Run: headless pygame with SDL's dummy video driver; simulated clock (each Clock.tick advances the game by its frame time, no real sleeping); random seed 0; keys injected as events and as key.get_pressed() state; no mouse input.
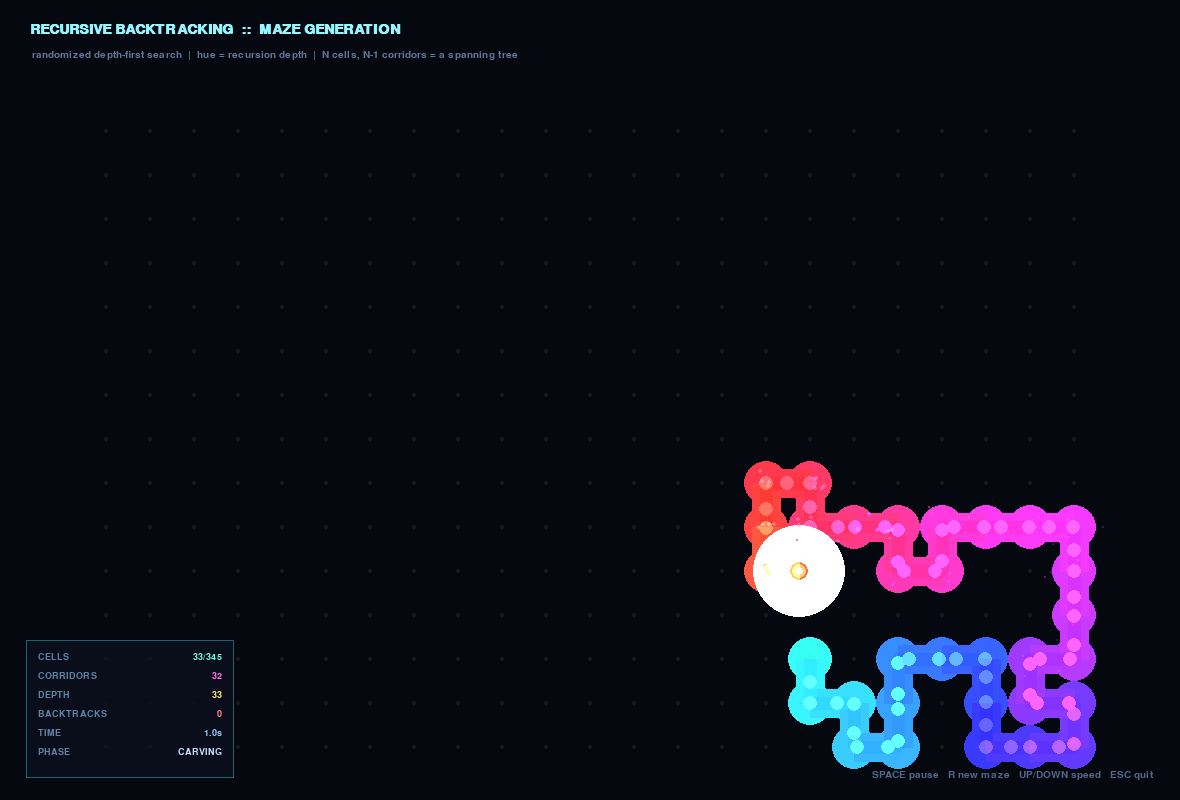
Frame 1 of 4 · flips 1–60 · no input
Frame 2 of 4 · flips 61–180 · tapped SPACE, RETURN · held RIGHT (→), D · screen unchanged from frame 1, image omitted
Frame 3 of 4 · flips 181–300 · held DOWN (↓), S · screen unchanged from frame 2, image omitted
Frame 4 of 4 · flips 301–420 · held LEFT (←), A, UP (↑), W · screen unchanged from frame 3, image omitted

The pygame program that drew these frames:

"""
=============================================================================
 RECURSIVE BACKTRACKING — MAZE GENERATION, VISUALIZED
=============================================================================

 A maze generator is really just a depth-first search that eats its own path.

 THE ALGORITHM (recursive backtracking / randomized DFS):
   1. Start at a random cell. Mark it visited. Push it on a stack.
   2. Look at the current cell's unvisited neighbours.
        - If there is at least one: pick one at random, knock down the wall
          between them, mark it visited, push it, and move there.
        - If there are none: pop the stack (BACKTRACK) and step back to the
          previous cell.
   3. Repeat until the stack is empty. Every cell has now been visited.

 WHY IT WORKS:
   Each cell is added to the maze exactly once, and each time we add one we
   carve exactly one corridor into it. So for N cells we carve N-1 corridors:
   that is precisely the definition of a SPANNING TREE. A tree has no cycles
   and is fully connected, which means the finished maze is "perfect" — there
   is exactly ONE path between any two cells, and no loops anywhere.

 THE FINALE:
   Once carving finishes we find the maze's DIAMETER — the longest possible
   path between any two cells — using the classic double-BFS trick:
   BFS from anywhere to find the farthest cell A, then BFS from A to find the
   farthest cell B. A->B is the longest corridor in the maze, and we light it
   up in gold.

 VISUALS:
   Corridors are drawn as glowing neon strokes whose hue is mapped to the
   RECURSION DEPTH at the moment they were carved, so you can literally see
   how deep the search has burrowed. Additive blending gives the bloom, a
   fading trail surface gives the comet tail, and the carve head is tweened
   between cells with a smoothstep ease so nothing ever snaps.

 CONTROLS:
   SPACE  pause / resume
   R      regenerate a brand new maze
   UP/DN  faster / slower carving
   ESC    quit

 Requires: pygame   ->   pip install pygame
 Run with: python maze_recursive_backtracking.py
=============================================================================
"""

import math
import random
import colorsys
import pygame

# ---------------------------------------------------------------------------
# CONFIGURATION
# ---------------------------------------------------------------------------
WIDTH, HEIGHT = 1180, 800          # window size
COLS, ROWS = 23, 15                # maze grid in cells
CELL = 44                          # pixels per cell
MARGIN_TOP = 78                    # leaves room for the title bar
CORRIDOR_W = 13                    # thickness of the carved corridor core
DEFAULT_SPEED = 33.0               # cell-moves per second
BG = (6, 8, 16)                    # near-black navy background

# Maze is centred horizontally, pushed down by MARGIN_TOP.
GRID_W, GRID_H = COLS * CELL, ROWS * CELL
OX = (WIDTH - GRID_W) // 2 + CELL // 2
OY = MARGIN_TOP + (HEIGHT - MARGIN_TOP - GRID_H) // 2 + CELL // 2


def cell_xy(c, r):
    """Pixel centre of grid cell (c, r)."""
    return (OX + c * CELL, OY + r * CELL)


def depth_color(depth):
    """Map recursion depth -> a saturated neon colour (the 'colour story')."""
    hue = (0.48 + depth * 0.017) % 1.0        # starts cyan, sweeps the spectrum
    r, g, b = colorsys.hsv_to_rgb(hue, 0.80, 1.0)
    return (int(r * 255), int(g * 255), int(b * 255))


def smoothstep(t):
    """Ease-in-out curve so the carve head accelerates and decelerates."""
    return t * t * (3.0 - 2.0 * t)


# ---------------------------------------------------------------------------
# PURE MAZE LOGIC  (no pygame in here — this is the actual algorithm)
# ---------------------------------------------------------------------------
class MazeGen:
    """Iterative randomized depth-first search with an explicit stack.

    Calling step() advances the search by exactly one cell-move and returns a
    small event describing what happened, so the renderer can animate it.
    """

    DIRS = [(0, -1), (1, 0), (0, 1), (-1, 0)]   # N, E, S, W

    def __init__(self, cols, rows, seed=None):
        self.cols, self.rows = cols, rows
        self.rng = random.Random(seed)
        self.visited = set()
        self.links = set()          # frozenset({cellA, cellB}) for each corridor
        self.depth_of = {}          # cell -> stack depth when it was carved
        self.carved = 0
        self.backtracks = 0
        self.done = False

        start = (self.rng.randrange(cols), self.rng.randrange(rows))
        self.stack = [start]
        self.visited.add(start)
        self.depth_of[start] = 0
        self.carved = 1

    def neighbours(self, cell):
        """Unvisited, in-bounds neighbours of a cell."""
        c, r = cell
        out = []
        for dc, dr in self.DIRS:
            n = (c + dc, r + dr)
            if 0 <= n[0] < self.cols and 0 <= n[1] < self.rows and n not in self.visited:
                out.append(n)
        return out

    def step(self):
        """Advance one move. Returns ('carve'|'backtrack'|'done', frm, to, depth)."""
        if not self.stack:
            self.done = True
            return ("done", None, None, 0)

        current = self.stack[-1]
        options = self.neighbours(current)

        if options:
            # --- carve forward into a random unvisited neighbour -------------
            nxt = self.rng.choice(options)
            self.links.add(frozenset((current, nxt)))
            self.visited.add(nxt)
            self.stack.append(nxt)
            depth = len(self.stack)
            self.depth_of[nxt] = depth
            self.carved += 1
            return ("carve", current, nxt, depth)

        # --- dead end: pop and retreat one cell -----------------------------
        self.stack.pop()
        self.backtracks += 1
        if self.stack:
            return ("backtrack", current, self.stack[-1], len(self.stack))
        self.done = True
        return ("done", current, current, 0)

    # -- graph helpers used for the finale ----------------------------------
    def adjacency(self):
        """Turn the link set into a cell -> [neighbours] dictionary."""
        adj = {}
        for link in self.links:
            a, b = tuple(link)
            adj.setdefault(a, []).append(b)
            adj.setdefault(b, []).append(a)
        return adj

    def diameter_path(self):
        """Longest path in the maze, via the double-BFS trick. Returns a list."""
        adj = self.adjacency()
        if not adj:
            return []

        def bfs(src):
            prev = {src: None}
            queue = [src]
            last = src
            while queue:
                nxt_queue = []
                for cell in queue:
                    last = cell
                    for nb in adj.get(cell, ()):
                        if nb not in prev:
                            prev[nb] = cell
                            nxt_queue.append(nb)
                queue = nxt_queue
            return last, prev

        far_a, _ = bfs(next(iter(adj)))
        far_b, prev = bfs(far_a)

        path, node = [], far_b
        while node is not None:
            path.append(node)
            node = prev[node]
        return path


# ---------------------------------------------------------------------------
# RENDER HELPERS
# ---------------------------------------------------------------------------
def make_glow(radius, color):
    """Pre-render a soft radial glow sprite for cheap additive blitting."""
    size = radius * 2
    surf = pygame.Surface((size, size), pygame.SRCALPHA)
    for i in range(radius, 0, -1):
        a = int(255 * (i / radius) ** 3.0 * 0.42)
        pygame.draw.circle(surf, (*color, a), (radius, radius), i)
    return surf


class Spark:
    """A single glowing particle flung off the carve head."""

    def __init__(self, x, y, color):
        ang = random.uniform(0, math.tau)
        spd = random.uniform(28, 165)
        self.x, self.y = x, y
        self.vx, self.vy = math.cos(ang) * spd, math.sin(ang) * spd
        self.life = self.max_life = random.uniform(0.30, 0.75)
        self.color = color

    def update(self, dt):
        self.x += self.vx * dt
        self.y += self.vy * dt
        self.vx *= 0.94                 # drag, so sparks settle rather than fly off
        self.vy *= 0.94
        self.life -= dt
        return self.life > 0

    def draw(self, surf):
        f = max(0.0, self.life / self.max_life)
        c = tuple(int(v * f) for v in self.color)
        pygame.draw.circle(surf, c, (int(self.x), int(self.y)), max(1, int(3 * f)))


class Ring:
    """Expanding ring pulse — fired on every backtrack (a 'dead end' signal)."""

    def __init__(self, x, y, color):
        self.x, self.y = x, y
        self.r = 4.0
        self.life = self.max_life = 0.45
        self.color = color

    def update(self, dt):
        self.r += 150 * dt
        self.life -= dt
        return self.life > 0

    def draw(self, surf):
        f = max(0.0, self.life / self.max_life)
        c = tuple(int(v * f * 0.9) for v in self.color)
        pygame.draw.circle(surf, c, (int(self.x), int(self.y)), int(self.r), 2)


# ---------------------------------------------------------------------------
# MAIN VISUALIZER
# ---------------------------------------------------------------------------
class Visualizer:
    def __init__(self, screen):
        self.screen = screen

        # Persistent layers. `core` holds the solid corridor strokes, `glow`
        # holds the wide soft bloom. Both are only ever ADDED to, so a finished
        # maze costs two blits per frame no matter how large it is.
        self.core = pygame.Surface((WIDTH, HEIGHT), pygame.SRCALPHA)
        self.glow = pygame.Surface((WIDTH, HEIGHT), pygame.SRCALPHA)
        # `trail` fades a little every frame, giving the comet tail.
        self.trail = pygame.Surface((WIDTH, HEIGHT), pygame.SRCALPHA)
        self.fx = pygame.Surface((WIDTH, HEIGHT), pygame.SRCALPHA)

        self.head_glow = make_glow(46, (255, 255, 255))
        self.font_big = pygame.font.SysFont("consolas,menlo,monospace", 21, bold=True)
        self.font_sm = pygame.font.SysFont("consolas,menlo,monospace", 15)
        self.font_hud = pygame.font.SysFont("consolas,menlo,monospace", 14, bold=True)

        self.speed = DEFAULT_SPEED
        self.paused = False
        self.reset()

    # -- lifecycle ----------------------------------------------------------
    def reset(self):
        self.gen = MazeGen(COLS, ROWS)
        self.core.fill((0, 0, 0, 0))
        self.glow.fill((0, 0, 0, 0))
        self.trail.fill((0, 0, 0, 0))
        self.sparks, self.rings = [], []
        self.elapsed = 0.0
        self.phase = "CARVING"
        self.path = []
        self.pulse_t = 0.0

        start = self.gen.stack[-1]
        self.head = cell_xy(*start)
        self.bake_node(start, 0)
        self.move = self.gen.step()
        self.anim = 0.0

    # -- persistent drawing -------------------------------------------------
    def bake_node(self, cell, depth):
        """Stamp a cell's node dot permanently into the core + glow layers."""
        x, y = cell_xy(*cell)
        col = depth_color(depth)
        pygame.draw.circle(self.glow, (*col, 46), (x, y), CORRIDOR_W + 9)
        pygame.draw.circle(self.core, col, (x, y), CORRIDOR_W // 2)

    def bake_corridor(self, a, b, depth):
        """Stamp a finished corridor permanently into the core + glow layers."""
        p, q = cell_xy(*a), cell_xy(*b)
        col = depth_color(depth)
        # wide, faint halo first...
        pygame.draw.line(self.glow, (*col, 34), p, q, CORRIDOR_W + 16)
        pygame.draw.line(self.glow, (*col, 52), p, q, CORRIDOR_W + 6)
        # ...then the bright solid core on top.
        pygame.draw.line(self.core, col, p, q, CORRIDOR_W)
        self.bake_node(b, depth)

    # -- per-frame update ---------------------------------------------------
    def update(self, dt):
        if self.paused:
            return
        self.elapsed += dt

        if self.phase == "CARVING":
            self.advance_carve(dt)
        else:
            self.pulse_t += dt

        self.sparks = [s for s in self.sparks if s.update(dt)]
        self.rings = [r for r in self.rings if r.update(dt)]

    def advance_carve(self, dt):
        """Tween the head between cells; commit a move when the tween lands."""
        self.anim += dt * self.speed
        while self.anim >= 1.0 and self.phase == "CARVING":
            self.anim -= 1.0
            kind, frm, to, depth = self.move

            if kind == "carve":
                self.bake_corridor(frm, to, depth)
                x, y = cell_xy(*to)
                for _ in range(4):                    # sparks on every carve
                    self.sparks.append(Spark(x, y, depth_color(depth)))
            elif kind == "backtrack":
                x, y = cell_xy(*frm)
                self.rings.append(Ring(x, y, (255, 90, 160)))   # dead-end pulse
            elif kind == "done":
                self.finish()
                return

            self.move = self.gen.step()
            if self.move[0] == "done":
                self.finish()
                return

    def finish(self):
        """Carving is complete — switch to the gold longest-path finale."""
        self.phase = "LONGEST PATH"
        self.path = self.gen.diameter_path()
        self.pulse_t = 0.0
        self.anim = 0.0

    # -- head position ------------------------------------------------------
    def head_pos(self):
        kind, frm, to, _ = self.move
        if frm is None or to is None:
            return self.head
        p, q = cell_xy(*frm), cell_xy(*to)
        t = smoothstep(min(1.0, max(0.0, self.anim)))
        return (p[0] + (q[0] - p[0]) * t, p[1] + (q[1] - p[1]) * t)

    # -- drawing ------------------------------------------------------------
    def draw(self):
        s = self.screen
        s.fill(BG)
        self.draw_backdrop(s)

        # Fade the trail layer slightly each frame -> comet tail behind the head.
        self.trail.fill((0, 0, 0, 13), special_flags=pygame.BLEND_RGBA_SUB)

        self.fx.fill((0, 0, 0, 0))

        if self.phase == "CARVING":
            self.draw_active_stroke()

        hx, hy = self.head_pos()
        kind = self.move[0]
        depth = self.move[3] or 1
        hcol = depth_color(depth) if kind != "backtrack" else (255, 110, 175)

        if self.phase == "CARVING":
            # paint the head into the fading trail layer
            pygame.draw.circle(self.trail, (*hcol, 210), (int(hx), int(hy)), 7)

        # ---- composite the layers -----------------------------------------
        s.blit(self.glow, (0, 0), special_flags=pygame.BLEND_ADD)
        s.blit(self.core, (0, 0))
        s.blit(self.trail, (0, 0), special_flags=pygame.BLEND_ADD)

        if self.phase != "CARVING":
            self.draw_finale(s)

        for r in self.rings:
            r.draw(self.fx)
        for sp in self.sparks:
            sp.draw(self.fx)

        if self.phase == "CARVING":
            # hot white core + coloured bloom on the carve head
            g = self.head_glow
            self.fx.blit(g, (hx - g.get_width() / 2, hy - g.get_height() / 2))
            pygame.draw.circle(self.fx, hcol, (int(hx), int(hy)), 9)
            pygame.draw.circle(self.fx, (255, 255, 255), (int(hx), int(hy)), 4)

        s.blit(self.fx, (0, 0), special_flags=pygame.BLEND_ADD)

        self.draw_title(s)
        self.draw_hud(s)

    def draw_backdrop(self, s):
        """Faint dot grid so the un-carved space still reads as a lattice."""
        for r in range(ROWS):
            for c in range(COLS):
                x, y = cell_xy(c, r)
                pygame.draw.circle(s, (20, 26, 44), (x, y), 2)

    def draw_active_stroke(self):
        """Draw the corridor currently being carved, growing frame by frame."""
        kind, frm, to, depth = self.move
        if kind != "carve" or frm is None:
            return
        p = cell_xy(*frm)
        q = self.head_pos()
        col = depth_color(depth)
        pygame.draw.line(self.glow, (*col, 8), p, q, CORRIDOR_W + 10)
        pygame.draw.line(self.core, col, p, q, CORRIDOR_W)

    def draw_finale(self, s):
        """Dim the maze and run a travelling gold pulse along the longest path."""
        if not self.path:
            return
        veil = pygame.Surface((WIDTH, HEIGHT), pygame.SRCALPHA)
        veil.fill((0, 0, 0, 150))
        s.blit(veil, (0, 0))

        pts = [cell_xy(*c) for c in self.path]
        pygame.draw.lines(s, (70, 55, 12), False, pts, CORRIDOR_W + 6)
        pygame.draw.lines(s, (150, 120, 30), False, pts, CORRIDOR_W - 3)

        # A bright comet sweeps the path on a loop, brightening it as it passes.
        n = len(pts)
        cycle = 2.6
        head_i = (self.pulse_t % cycle) / cycle * (n - 1)
        tail = 14.0
        for i in range(n - 1):
            d = head_i - i
            if 0 <= d < tail:
                f = 1.0 - d / tail
                c = (int(255 * f), int(215 * f + 25 * f), int(90 * f))
                pygame.draw.line(self.fx, c, pts[i], pts[i + 1], CORRIDOR_W)
        idx = int(head_i)
        if 0 <= idx < n:
            hx, hy = pts[idx]
            g = self.head_glow
            self.fx.blit(g, (hx - g.get_width() / 2, hy - g.get_height() / 2))
            pygame.draw.circle(self.fx, (255, 255, 235), (hx, hy), 8)

    def draw_title(self, s):
        t = self.font_big.render("RECURSIVE BACKTRACKING  ::  MAZE GENERATION", True, (150, 245, 255))
        s.blit(t, (30, 22))
        sub = self.font_sm.render(
            "randomized depth-first search  |  hue = recursion depth  |  N cells, N-1 corridors = a spanning tree",
            True, (95, 120, 155))
        s.blit(sub, (32, 50))

    def draw_hud(self, s):
        """Small live-stats readout, tucked into the bottom-left corner."""
        g = self.gen
        total = COLS * ROWS
        rows = [
            ("CELLS",      f"{g.carved}/{total}",   (110, 255, 220)),
            ("CORRIDORS",  f"{len(g.links)}",       (255, 120, 235)),
            ("DEPTH",      f"{len(g.stack)}",       (255, 235, 110)),
            ("BACKTRACKS", f"{g.backtracks}",       (255, 130, 130)),
            ("TIME",       f"{self.elapsed:5.1f}s", (150, 200, 255)),
            ("PHASE",      self.phase,              (200, 220, 255)),
        ]
        pad, lh = 12, 19
        w, h = 208, lh * len(rows) + pad * 2
        x, y = 26, HEIGHT - h - 22

        panel = pygame.Surface((w, h), pygame.SRCALPHA)
        panel.fill((10, 16, 30, 190))
        pygame.draw.rect(panel, (60, 200, 220, 120), panel.get_rect(), 1)
        s.blit(panel, (x, y))

        for i, (label, val, col) in enumerate(rows):
            ly = y + pad + i * lh
            s.blit(self.font_hud.render(label, True, (95, 130, 165)), (x + pad, ly))
            surf = self.font_hud.render(val, True, col)
            s.blit(surf, (x + w - pad - surf.get_width(), ly))

        keys = self.font_sm.render("SPACE pause   R new maze   UP/DOWN speed   ESC quit",
                                   True, (80, 105, 140))
        s.blit(keys, (WIDTH - keys.get_width() - 26, HEIGHT - 30))


# ---------------------------------------------------------------------------
# ENTRY POINT
# ---------------------------------------------------------------------------
def main(max_frames=None):
    pygame.init()
    screen = pygame.display.set_mode((WIDTH, HEIGHT))
    pygame.display.set_caption("Recursive Backtracking — Maze Generation")
    clock = pygame.time.Clock()

    vis = Visualizer(screen)
    running, frames = True, 0

    while running:
        dt = clock.tick(60) / 1000.0        # real 60fps loop, dt in seconds
        dt = min(dt, 0.05)                  # clamp so a stutter can't jump the sim

        for e in pygame.event.get():
            if e.type == pygame.QUIT:
                running = False
            elif e.type == pygame.KEYDOWN:
                if e.key in (pygame.K_ESCAPE, pygame.K_q):
                    running = False
                elif e.key == pygame.K_SPACE:
                    vis.paused = not vis.paused
                elif e.key == pygame.K_r:
                    vis.reset()
                elif e.key == pygame.K_UP:
                    vis.speed = min(200.0, vis.speed * 1.25)
                elif e.key == pygame.K_DOWN:
                    vis.speed = max(3.0, vis.speed / 1.25)

        vis.update(dt)
        vis.draw()
        pygame.display.flip()

        frames += 1
        if max_frames is not None and frames >= max_frames:
            running = False

    pygame.quit()


if __name__ == "__main__":
    main()
